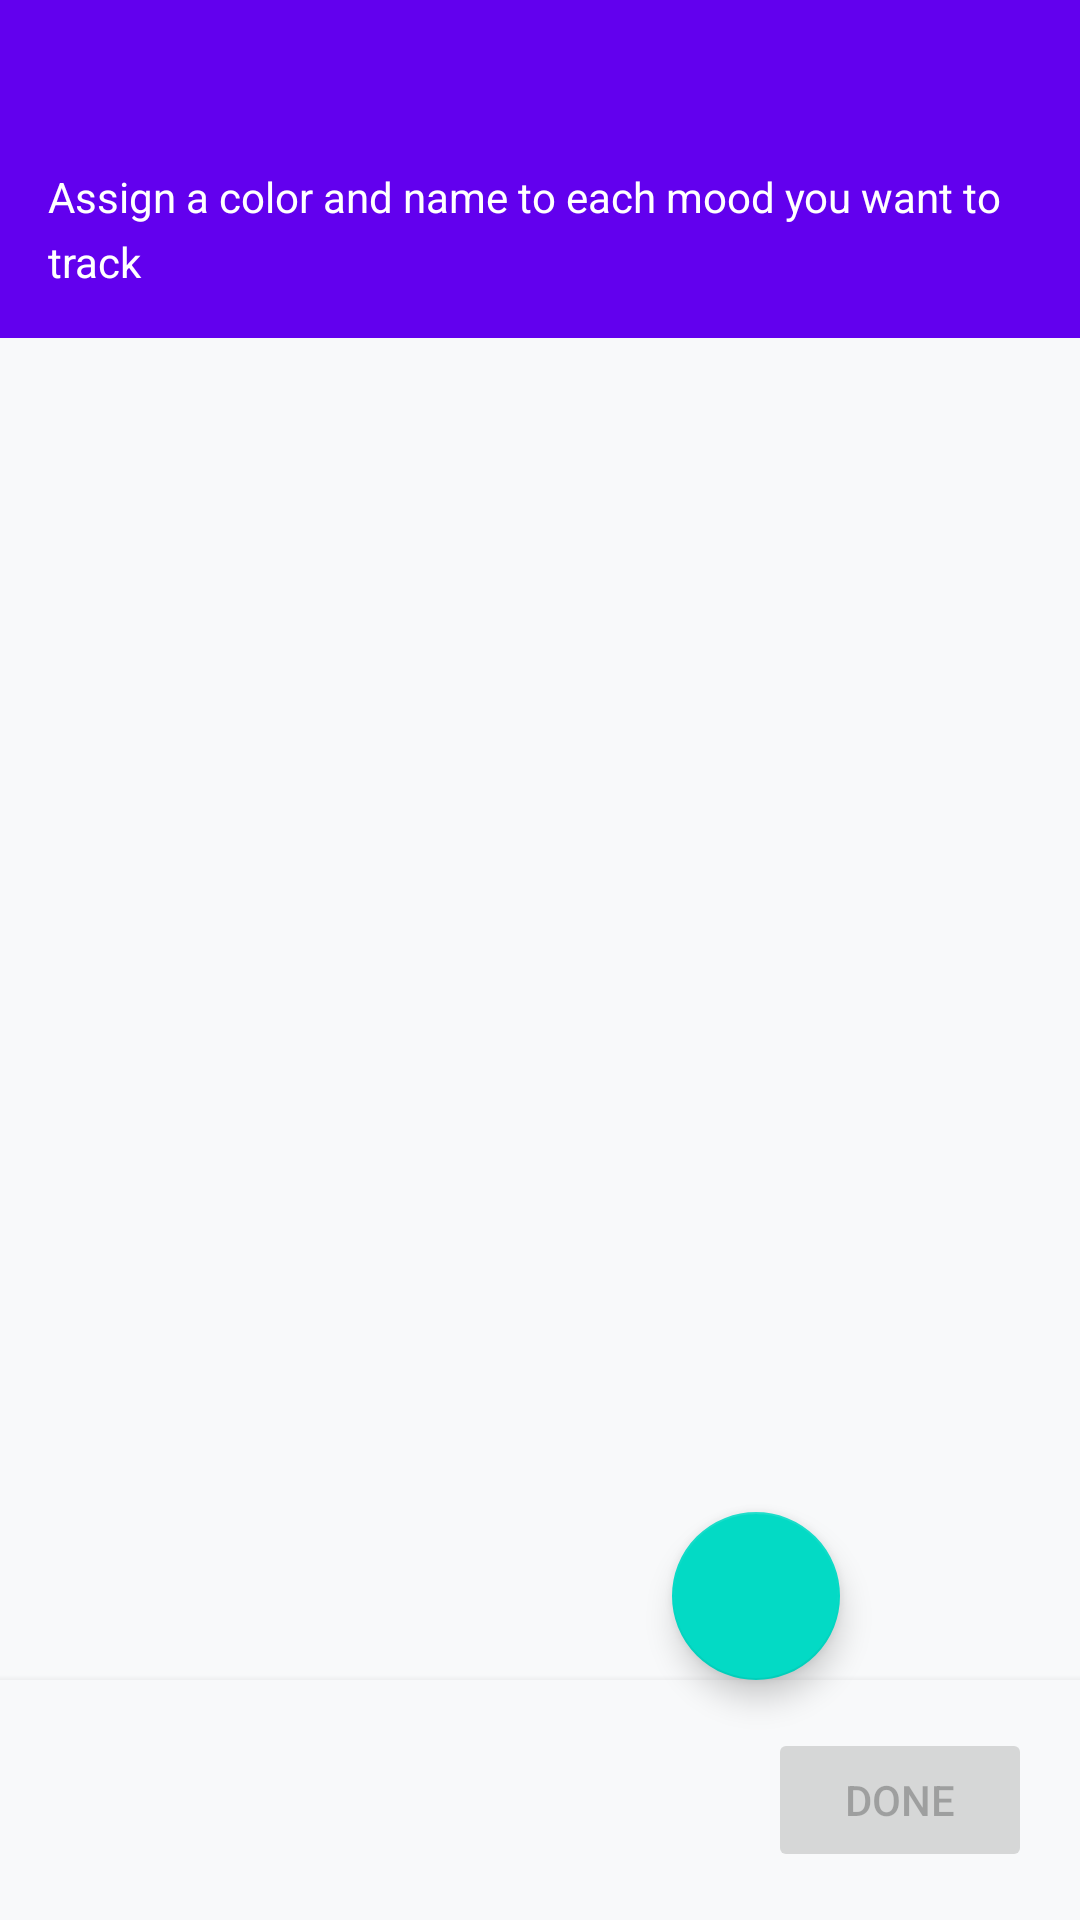

Android layout source for this screen:
<!-- AndroidManifest.xml: application theme Theme.MoodPixels -->
<!-- res/layout/activity_legend_setup.xml -->
<?xml version="1.0" encoding="utf-8"?>
<androidx.coordinatorlayout.widget.CoordinatorLayout
    xmlns:android="http://schemas.android.com/apk/res/android"
    xmlns:app="http://schemas.android.com/apk/res-auto"
    android:layout_width="match_parent"
    android:layout_height="match_parent"
    android:fitsSystemWindows="true">

    <LinearLayout
        android:layout_width="match_parent"
        android:layout_height="match_parent"
        android:orientation="vertical">

        <LinearLayout
            android:layout_width="match_parent"
            android:layout_height="wrap_content"
            android:orientation="vertical"
            android:background="?attr/colorPrimary">

            <androidx.appcompat.widget.Toolbar
                android:id="@+id/toolbar"
                android:layout_width="match_parent"
                android:layout_height="?attr/actionBarSize"
                app:titleTextColor="@android:color/white" />

            <TextView
                android:id="@+id/setupSubtitle"
                android:layout_width="match_parent"
                android:layout_height="wrap_content"
                android:text="Assign a color and name to each mood you want to track"
                android:textSize="14sp"
                android:lineSpacingMultiplier="1.3"
                android:textColor="@android:color/white"
                android:paddingHorizontal="16dp"
                android:paddingBottom="16dp" />

        </LinearLayout>

        <androidx.recyclerview.widget.RecyclerView
            android:id="@+id/legendRecyclerView"
            android:layout_width="match_parent"
            android:layout_height="0dp"
            android:layout_weight="1"
            android:padding="8dp"
            android:paddingBottom="80dp"
            android:clipToPadding="false"
            android:background="@color/background" />

        <LinearLayout
            android:layout_width="match_parent"
            android:layout_height="wrap_content"
            android:orientation="horizontal"
            android:padding="16dp"
            android:gravity="end"
            android:elevation="4dp"
            android:background="@color/background">

            <Button
                android:id="@+id/doneButton"
                android:layout_width="wrap_content"
                android:layout_height="wrap_content"
                android:text="Done"
                android:enabled="false" />

        </LinearLayout>

    </LinearLayout>

    <com.google.android.material.floatingactionbutton.FloatingActionButton
        android:id="@+id/addMoodFab"
        android:layout_width="wrap_content"
        android:layout_height="wrap_content"
        android:layout_gravity="bottom|end"
        android:layout_margin="80dp"
        android:src="@drawable/ic_add"
        android:contentDescription="Add mood" />

</androidx.coordinatorlayout.widget.CoordinatorLayout>
<!-- resources referenced by this layout -->
<resources>
  <color name="background">#FFF8F9FA</color>
  <style name="Theme.MoodPixels" parent="Theme.MaterialComponents.DayNight.DarkActionBar">
          
          <item name="colorPrimary">@color/purple_500</item>
          <item name="colorPrimaryVariant">@color/purple_700</item>
          <item name="colorOnPrimary">@color/white</item>
          
          <item name="colorSecondary">@color/teal_200</item>
          <item name="colorSecondaryVariant">@color/teal_700</item>
          <item name="colorOnSecondary">@color/black</item>
          
          <item name="android:statusBarColor">@color/purple_500</item>
          <item name="android:windowBackground">@color/purple_500</item>
          
          <item name="windowActionBar">false</item>
          <item name="windowNoTitle">true</item>
      </style>
  <color name="purple_500">#FF6200EE</color>
  <color name="purple_700">#FF3700B3</color>
  <color name="white">#FFFFFFFF</color>
  <color name="teal_200">#FF03DAC5</color>
  <color name="teal_700">#FF018786</color>
  <color name="black">#FF000000</color>
</resources>
